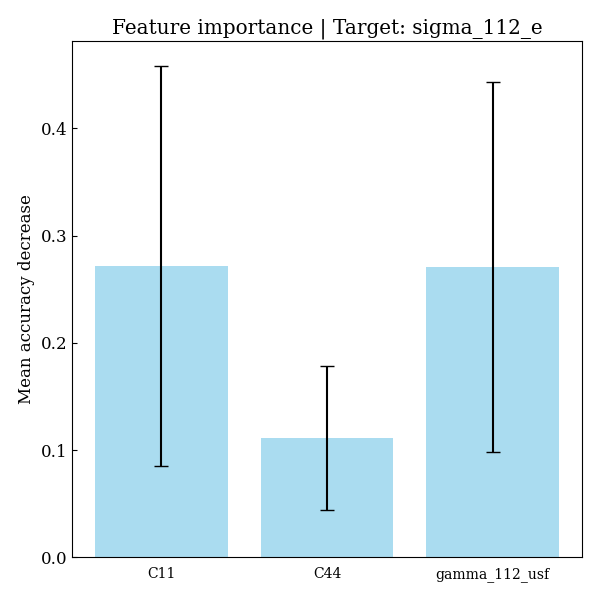

Data behind this chart, as committed beside it:
feature, importances, std_dev
C11, 0.2717, 0.1865
C44, 0.1114, 0.06678
gamma_112_usf, 0.2709, 0.1723
